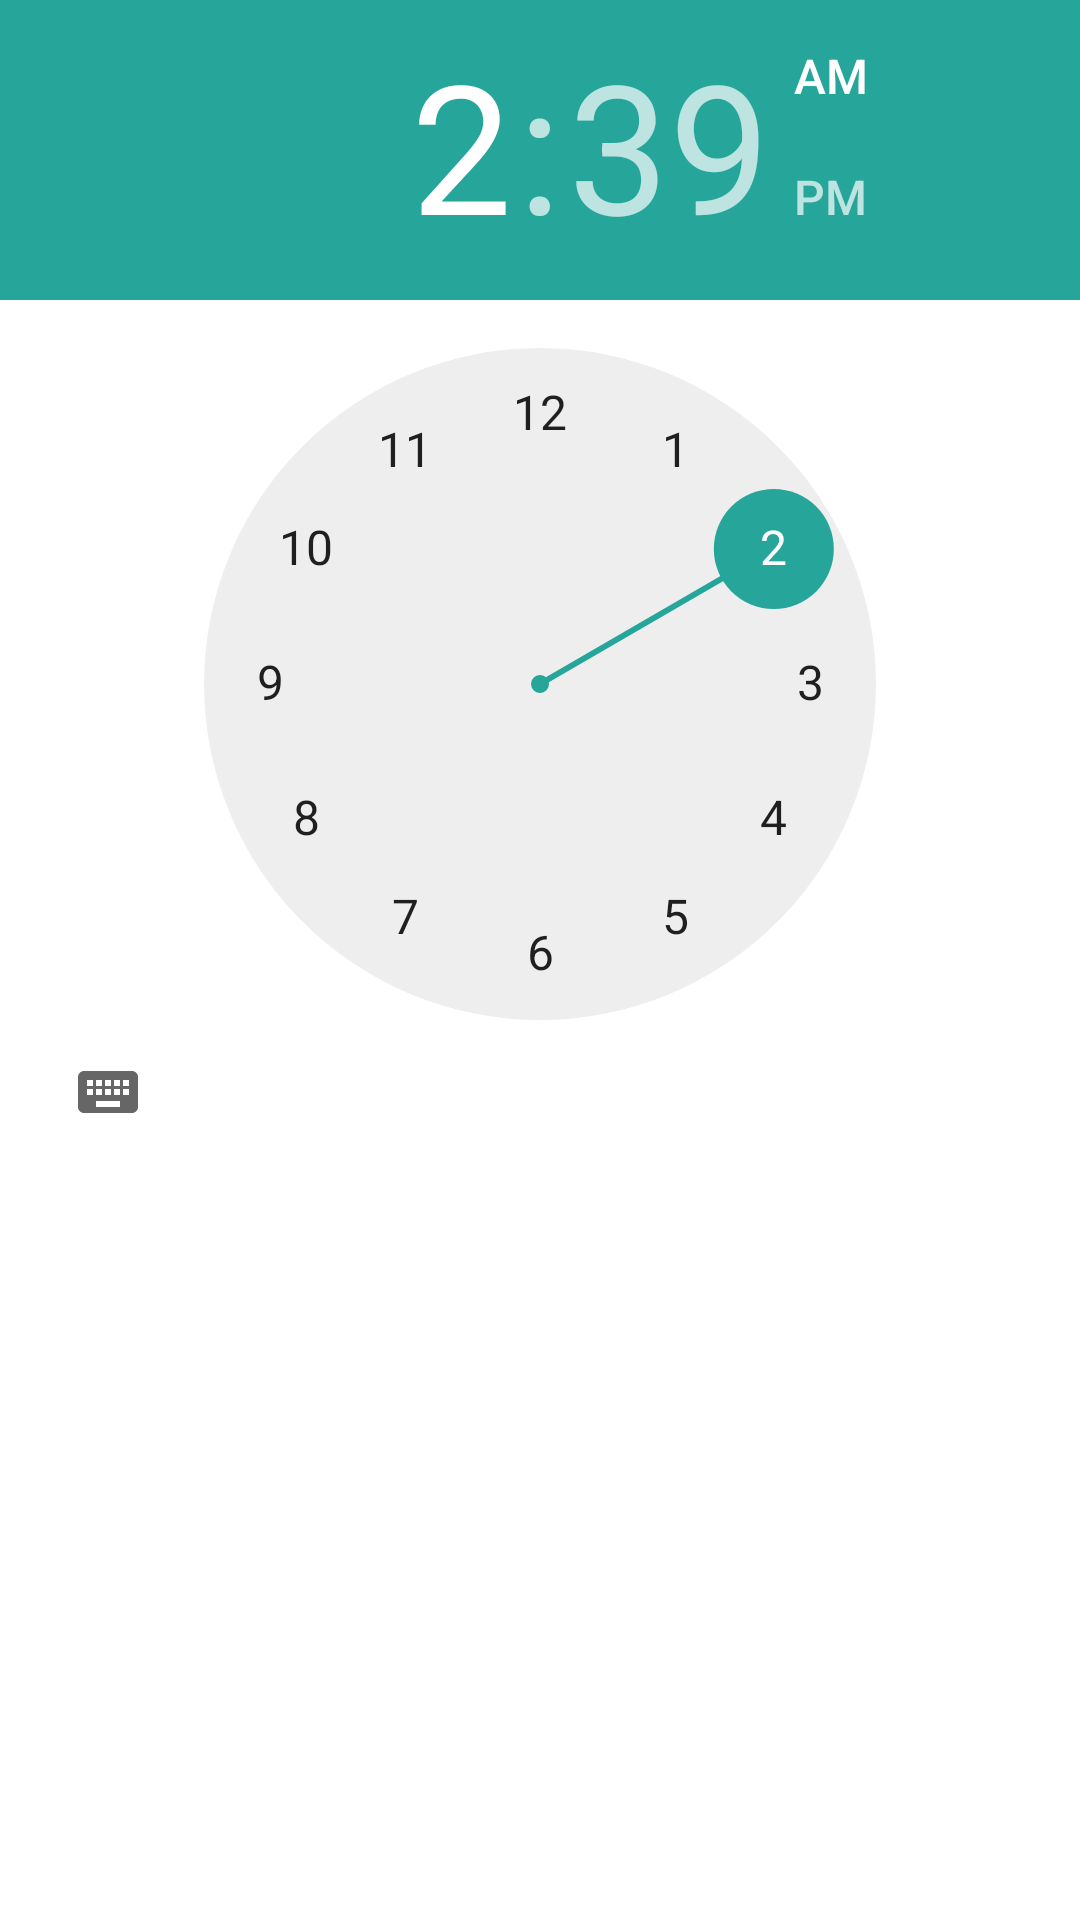

This screen was rendered from an Android layout file. Write that file and the resources it references.
<!-- AndroidManifest.xml: application theme Theme.MarketBelbeisSeller -->
<!-- res/layout/bottom_sheet_dialog_time_picker.xml -->
<?xml version="1.0" encoding="utf-8"?>
<FrameLayout xmlns:android="http://schemas.android.com/apk/res/android"
    android:layout_width="wrap_content"
    android:layout_height="wrap_content">
    <TimePicker
        android:layout_width="match_parent"
        android:layout_height="match_parent"
        />

</FrameLayout>
<!-- resources referenced by this layout -->
<resources>
  <style name="Theme.MarketBelbeisSeller" parent="Theme.MaterialComponents.DayNight.NoActionBar">
          
          <item name="colorPrimary">@color/purple_500</item>
          <item name="colorPrimaryVariant">@color/purple_700</item>
          <item name="colorOnPrimary">@color/white</item>
          
          <item name="colorSecondary">@color/teal_200</item>
          <item name="colorSecondaryVariant">@color/teal_700</item>
          <item name="colorOnSecondary">@color/black</item>
          
          <item name="android:statusBarColor" tools:targetApi="l">?attr/colorPrimaryVariant</item>
          
      </style>
  <color name="purple_500">#26A69A</color>
  <color name="purple_700">#26A69A</color>
  <color name="white">#FFFFFFFF</color>
  <color name="teal_200">#26A69A</color>
  <color name="teal_700">#26A69A</color>
  <color name="black">#FF000000</color>
</resources>
